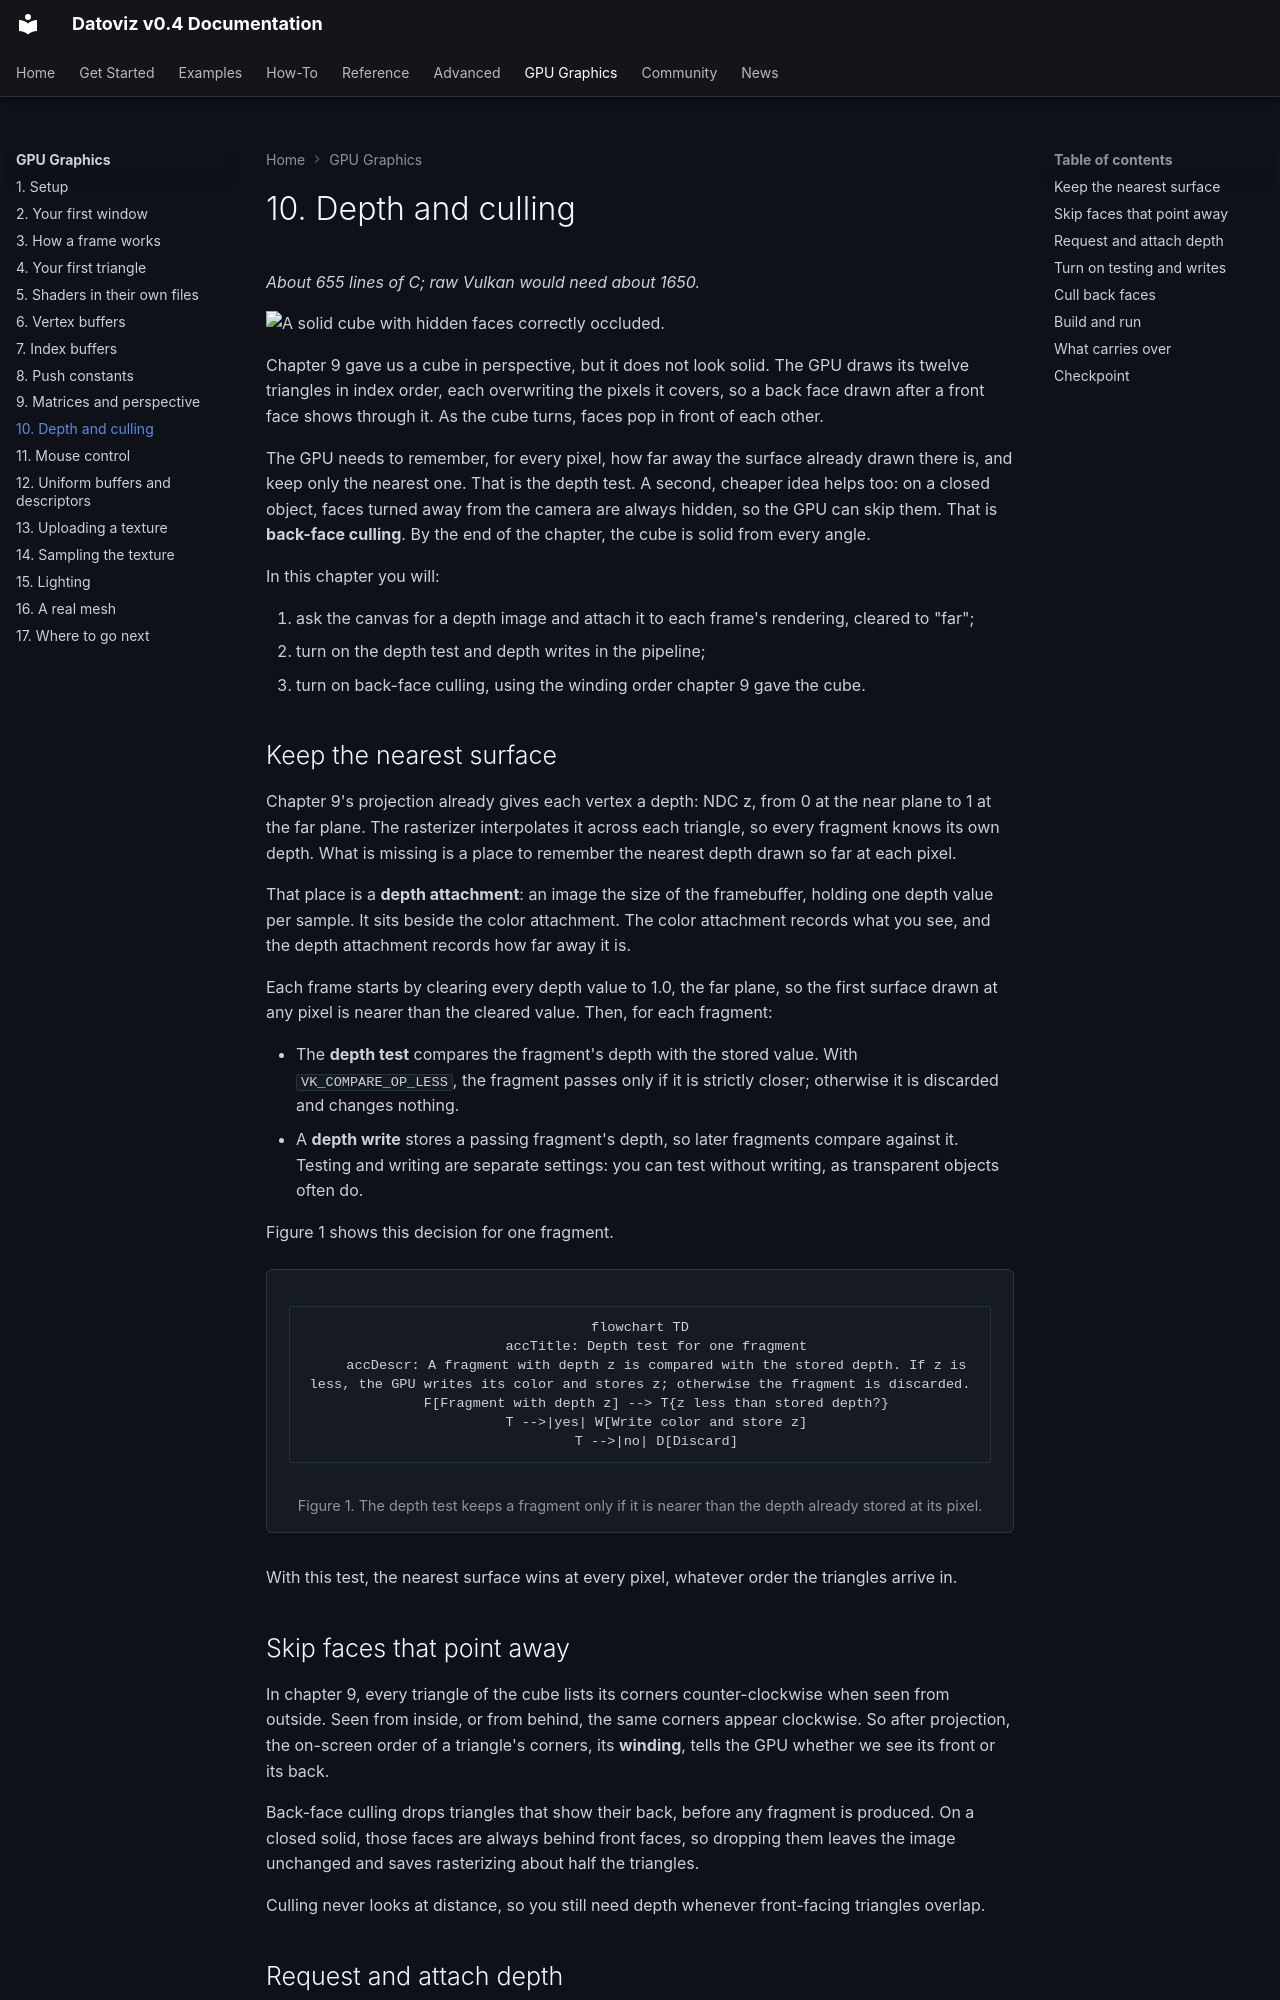

repository: datoviz/datoviz · page: gpu-graphics/10-depth-culling/index.html · generator: mkdocs

# 10. Depth and culling

*About 655 lines of C; raw Vulkan would need about 1650.*

![A solid cube with hidden faces correctly occluded.](../assets/gpu-graphics/10-depth-culling.webp)

Chapter 9 gave us a cube in perspective, but it does not look solid. The GPU draws its twelve triangles in index order, each overwriting the pixels it covers, so a back face drawn after a front face shows through it. As the cube turns, faces pop in front of each other.

The GPU needs to remember, for every pixel, how far away the surface already drawn there is, and keep only the nearest one. That is the depth test. A second, cheaper idea helps too: on a closed object, faces turned away from the camera are always hidden, so the GPU can skip them. That is **back-face culling**. By the end of the chapter, the cube is solid from every angle.

In this chapter you will:

1. ask the canvas for a depth image and attach it to each frame's rendering, cleared to "far";
2. turn on the depth test and depth writes in the pipeline;
3. turn on back-face culling, using the winding order chapter 9 gave the cube.

## Keep the nearest surface

Chapter 9's projection already gives each vertex a depth: NDC z, from 0 at the near plane to 1 at the far plane. The rasterizer interpolates it across each triangle, so every fragment knows its own depth. What is missing is a place to remember the nearest depth drawn so far at each pixel.

That place is a **depth attachment**: an image the size of the framebuffer, holding one depth value per sample. It sits beside the color attachment. The color attachment records what you see, and the depth attachment records how far away it is.

Each frame starts by clearing every depth value to 1.0, the far plane, so the first surface drawn at any pixel is nearer than the cleared value. Then, for each fragment:

- The **depth test** compares the fragment's depth with the stored value. With `VK_COMPARE_OP_LESS`, the fragment passes only if it is strictly closer; otherwise it is discarded and changes nothing.
- A **depth write** stores a passing fragment's depth, so later fragments compare against it. Testing and writing are separate settings: you can test without writing, as transparent objects often do.

Figure 1 shows this decision for one fragment.

<figure class="dvz-course-figure" id="fig-depth-test" markdown="1">

```mermaid
flowchart TD
    accTitle: Depth test for one fragment
    accDescr: A fragment with depth z is compared with the stored depth. If z is less, the GPU writes its color and stores z; otherwise the fragment is discarded.
    F[Fragment with depth z] --> T{z less than stored depth?}
    T -->|yes| W[Write color and store z]
    T -->|no| D[Discard]
```

<figcaption>Figure 1. The depth test keeps a fragment only if it is nearer than the depth already stored at its pixel.</figcaption>

</figure>

With this test, the nearest surface wins at every pixel, whatever order the triangles arrive in.

## Skip faces that point away

In chapter 9, every triangle of the cube lists its corners counter-clockwise when seen from outside. Seen from inside, or from behind, the same corners appear clockwise. So after projection, the on-screen order of a triangle's corners, its **winding**, tells the GPU whether we see its front or its back.

Back-face culling drops triangles that show their back, before any fragment is produced. On a closed solid, those faces are always behind front faces, so dropping them leaves the image unchanged and saves rasterizing about half the triangles.

Culling never looks at distance, so you still need depth whenever front-facing triangles overlap.
